Run: headless pygame with SDL's dummy video driver; simulated clock (each Clock.tick advances the game by its frame time, no real sleeping); random seed 0; keys injected as events and as key.get_pressed() state; no mouse input.
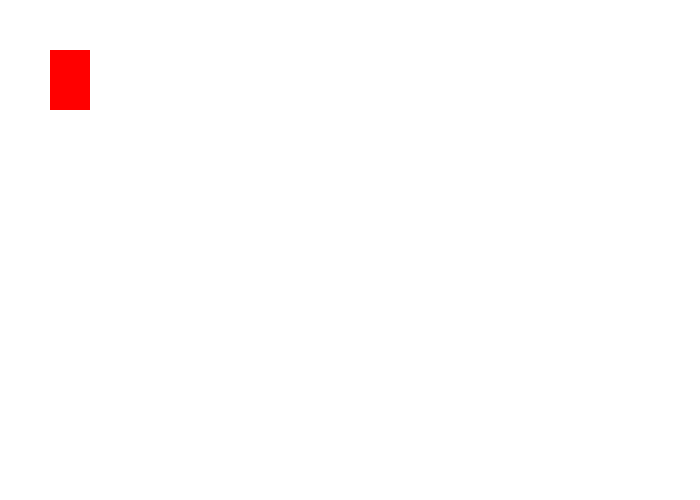
Frame 1 of 4 · flips 1–60 · no input
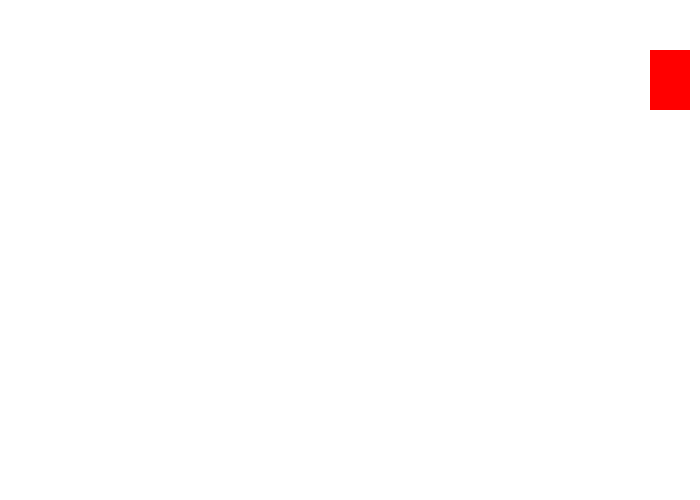
Frame 2 of 4 · flips 61–180 · tapped SPACE, RETURN · held RIGHT (→), D
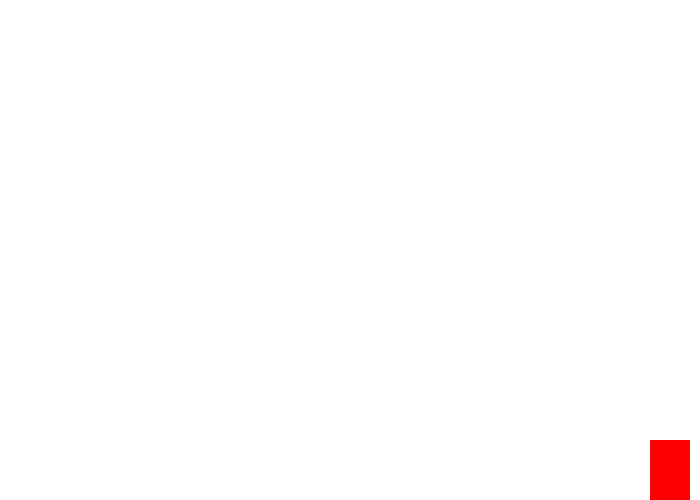
Frame 3 of 4 · flips 181–300 · held DOWN (↓), S
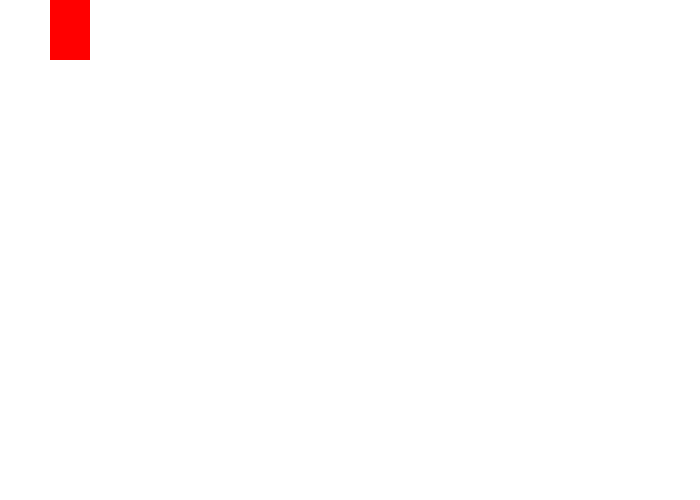
Frame 4 of 4 · flips 301–420 · held LEFT (←), A, UP (↑), W

The pygame program that drew these frames:

import pygame

pygame.init()

BLACK=(0,0,0)
WHITE=(255,255,255)
RED=(255,0,0)
GREEN=(0,255,0)
BLUE=(0,0,255)

x=50
y=50
width=40
height=60
velocity=5

size=(700,500)
screen=pygame.display.set_mode(size)
pygame.display.set_caption("MscInf2026 Template")

running=True
clock=pygame.time.Clock()
while running:
    for event in pygame.event.get():
        if event.type==pygame.QUIT:
            running=False

    keys = pygame.key.get_pressed()
    if keys[pygame.K_LEFT]:
        x -= velocity
        if x < 0:
            x = 0
    if keys[pygame.K_RIGHT]:
        x += velocity
        if x > ( size[0] - width ) : 
            x = size[0] - width
    if keys[pygame.K_UP]:
        y -= velocity
        if y < 0:
            y = 0
    if keys[pygame.K_DOWN]:
        y += velocity
        if y > ( size[1] - height ):
            y = size[1] - height



    screen.fill(WHITE)

    pygame.draw.rect(screen, RED, (x,y,width,height))



    pygame.display.flip() 
    #pygame.display.update((x,y,width,height))
    #pygame.display.update(((0,0,350,250),(x,y,width,height)))
    clock.tick(30)



pygame.quit()
